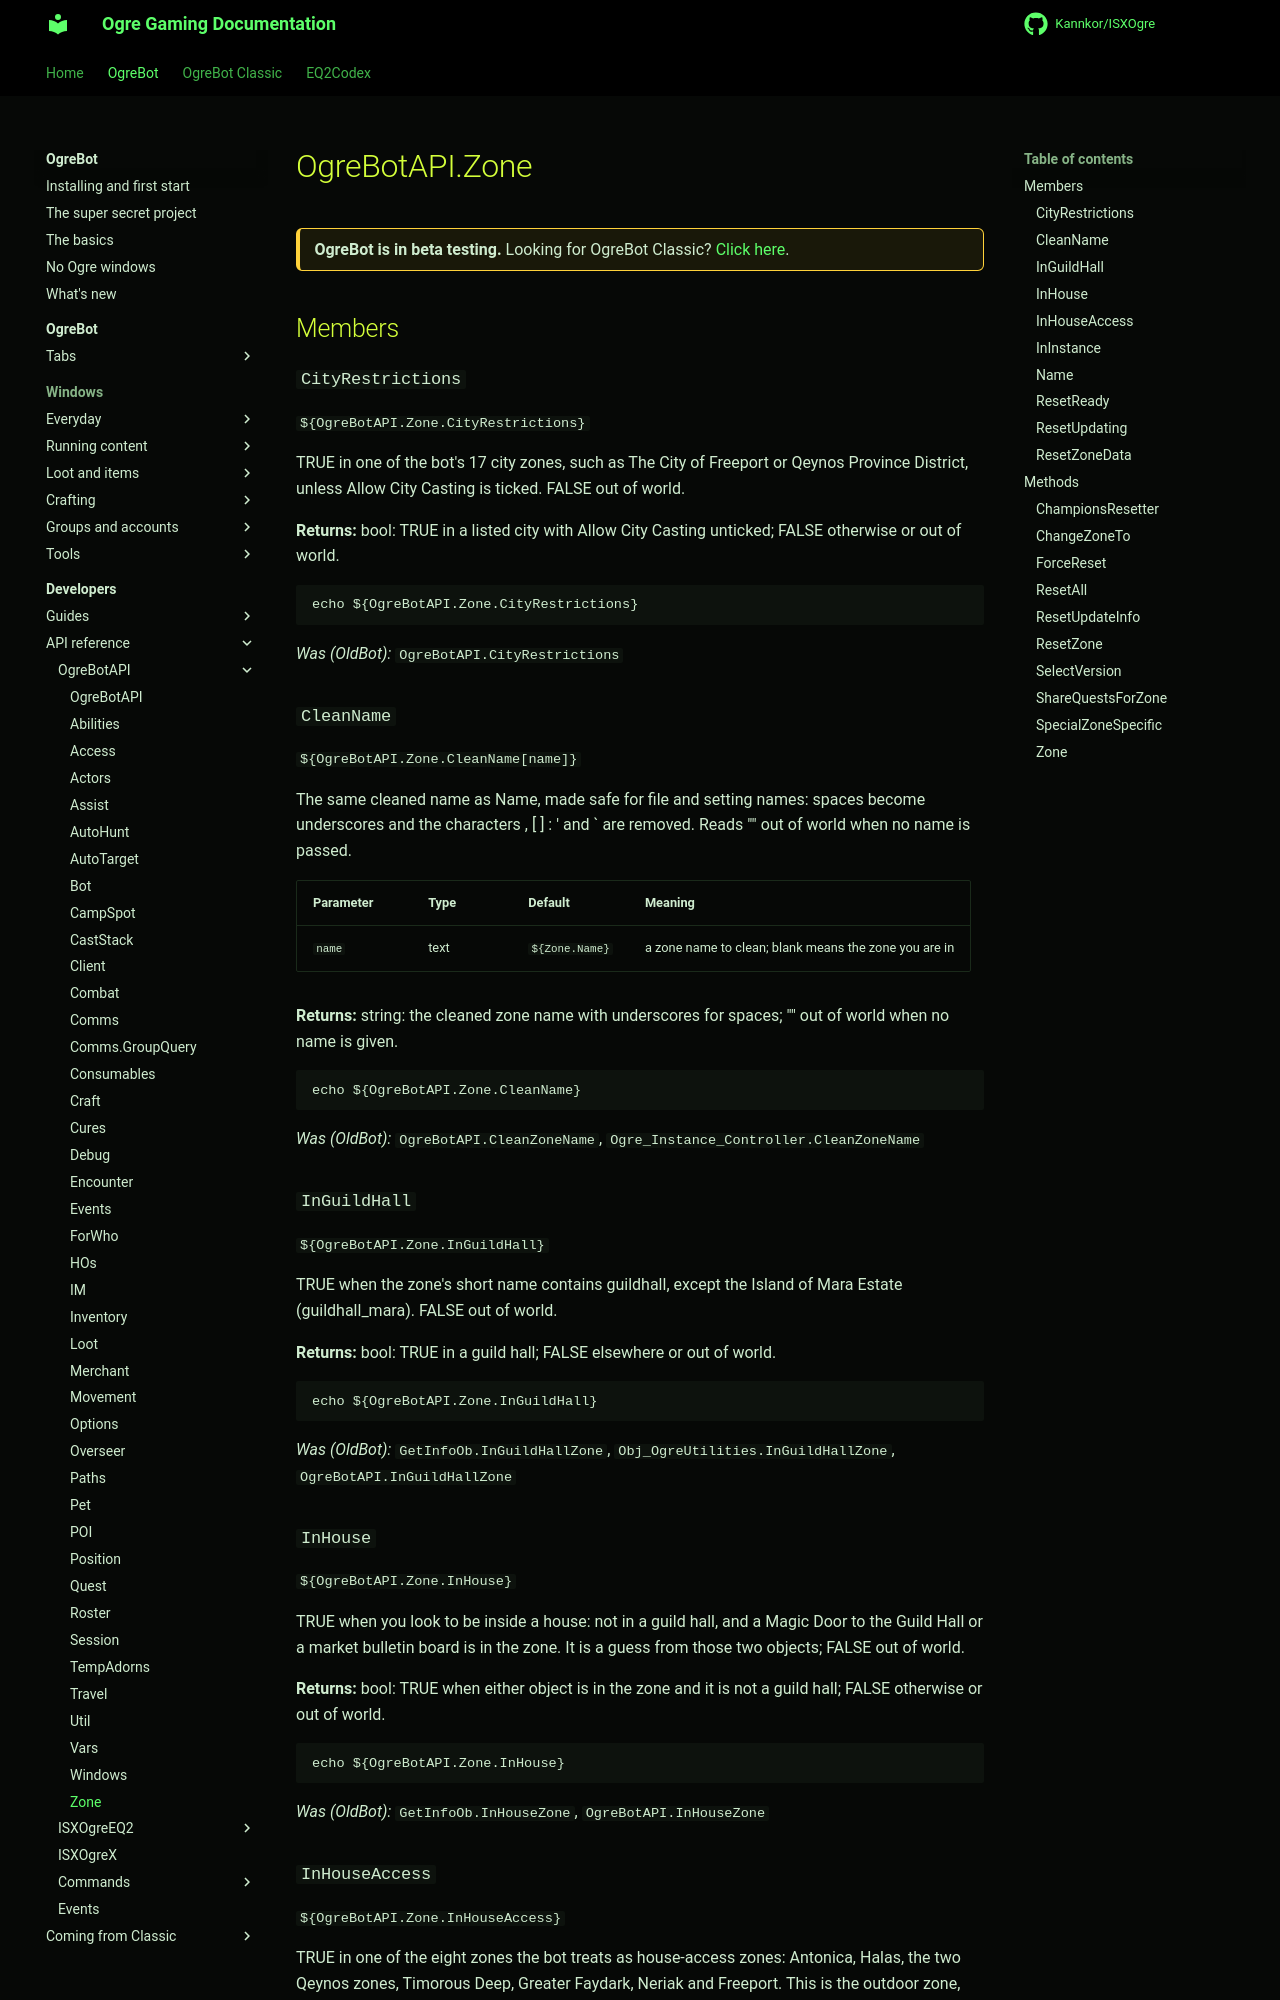

repository: Kannkor/ISXOgre · page: EQ2/bot/developer/api/ogrebotapi/Zone/index.html · generator: mkdocs

# OgreBotAPI.Zone

<div class="ogre-beta" markdown>
**OgreBot is in beta testing.** Looking for OgreBot Classic? [Click here](../../../../index.md).
</div>

## Members

### `CityRestrictions`

`${OgreBotAPI.Zone.CityRestrictions}`

TRUE in one of the bot's 17 city zones, such as The City of Freeport or Qeynos Province District, unless Allow City Casting is ticked. FALSE out of world.

**Returns:** bool: TRUE in a listed city with Allow City Casting unticked; FALSE otherwise or out of world.

```text
echo ${OgreBotAPI.Zone.CityRestrictions}
```

*Was (OldBot):* `OgreBotAPI.CityRestrictions`

### `CleanName`

`${OgreBotAPI.Zone.CleanName[name]}`

The same cleaned name as Name, made safe for file and setting names: spaces become underscores and the characters , [ ] : ' and ` are removed. Reads "" out of world when no name is passed.

| Parameter | Type | Default | Meaning |
|---|---|---|---|
| `name` | text | `${Zone.Name}` | a zone name to clean; blank means the zone you are in |

**Returns:** string: the cleaned zone name with underscores for spaces; "" out of world when no name is given.

```text
echo ${OgreBotAPI.Zone.CleanName}
```

*Was (OldBot):* `OgreBotAPI.CleanZoneName`, `Ogre_Instance_Controller.CleanZoneName`

### `InGuildHall`

`${OgreBotAPI.Zone.InGuildHall}`

TRUE when the zone's short name contains guildhall, except the Island of Mara Estate (guildhall_mara). FALSE out of world.

**Returns:** bool: TRUE in a guild hall; FALSE elsewhere or out of world.

```text
echo ${OgreBotAPI.Zone.InGuildHall}
```

*Was (OldBot):* `GetInfoOb.InGuildHallZone`, `Obj_OgreUtilities.InGuildHallZone`, `OgreBotAPI.InGuildHallZone`

### `InHouse`

`${OgreBotAPI.Zone.InHouse}`

TRUE when you look to be inside a house: not in a guild hall, and a Magic Door to the Guild Hall or a market bulletin board is in the zone. It is a guess from those two objects; FALSE out of world.

**Returns:** bool: TRUE when either object is in the zone and it is not a guild hall; FALSE otherwise or out of world.

```text
echo ${OgreBotAPI.Zone.InHouse}
```

*Was (OldBot):* `GetInfoOb.InHouseZone`, `OgreBotAPI.InHouseZone`
